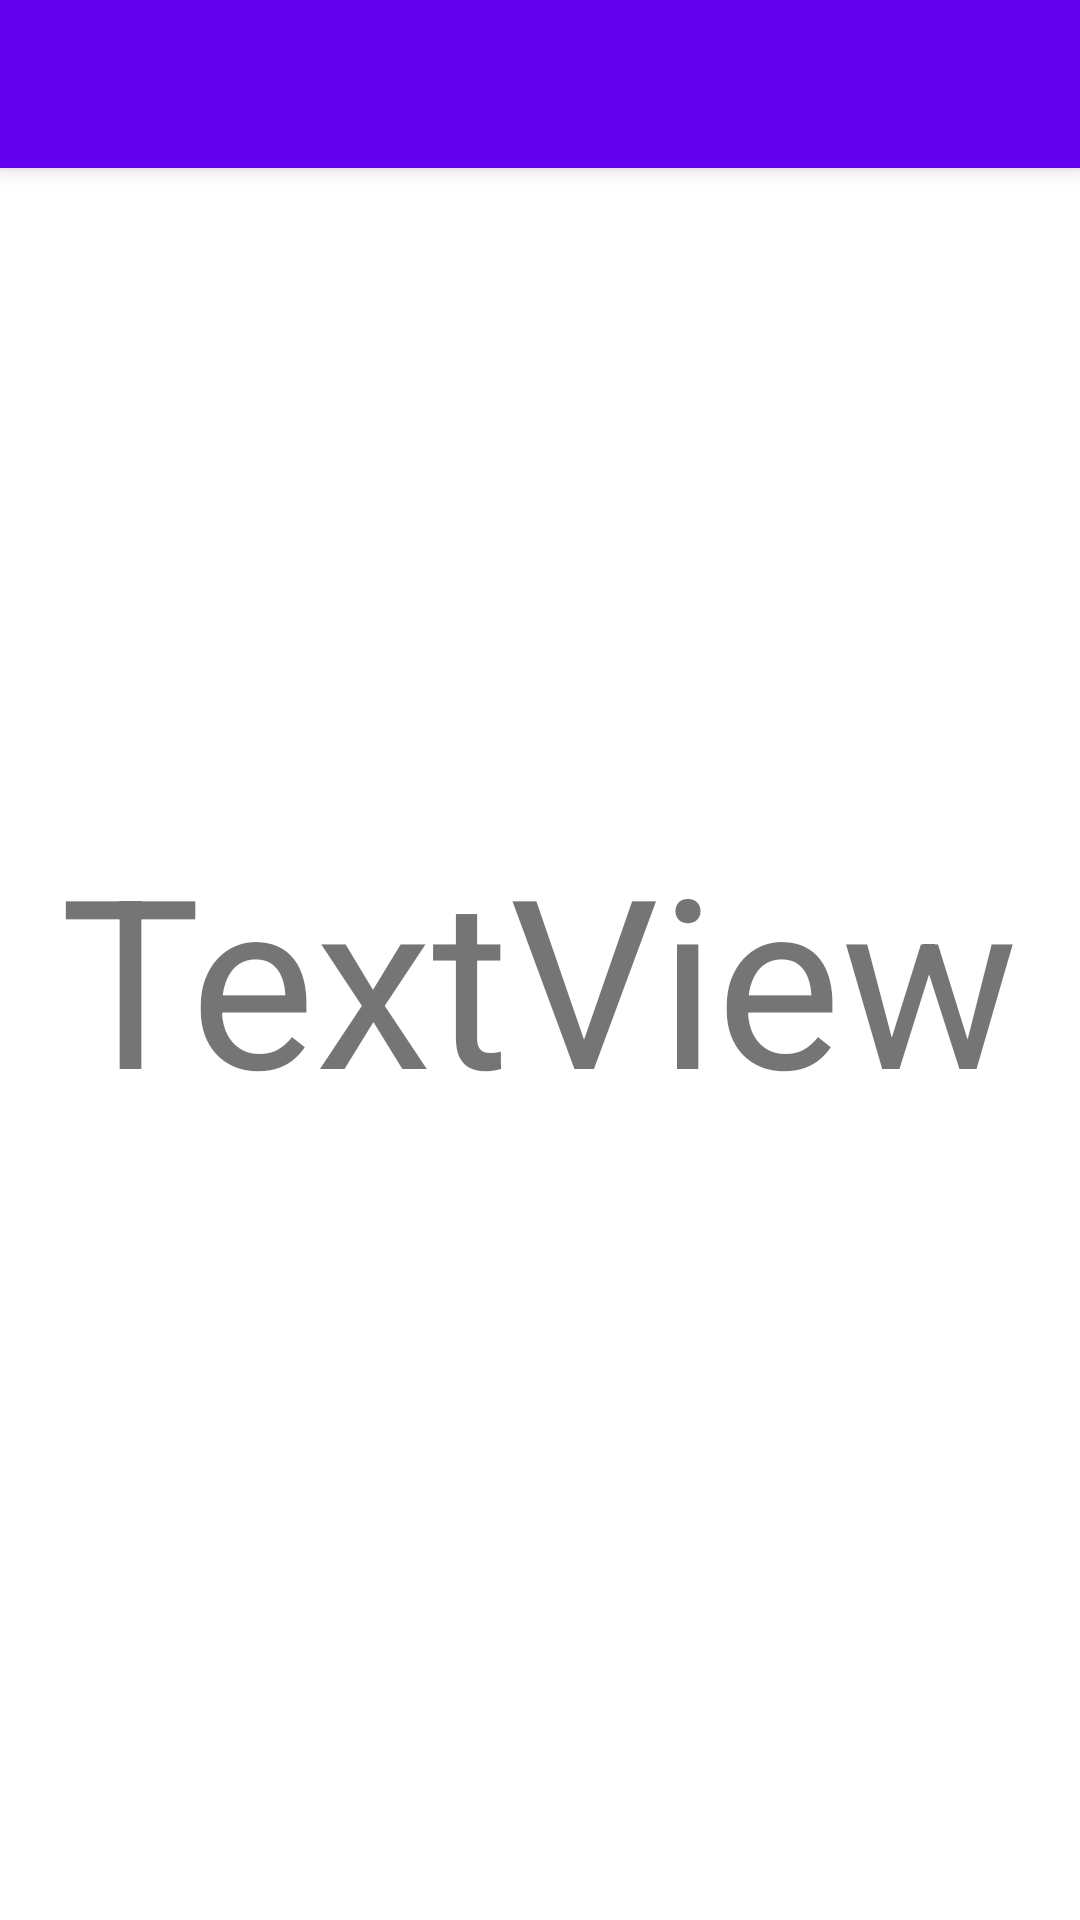

Reconstruct the res/layout file that produces this screen, plus the resources it refers to.
<!-- AndroidManifest.xml: application theme Theme.ProyectoPIE -->
<!-- res/layout/activity_puntuacion.xml -->
<?xml version="1.0" encoding="utf-8"?>
<androidx.constraintlayout.widget.ConstraintLayout xmlns:android="http://schemas.android.com/apk/res/android"
    xmlns:app="http://schemas.android.com/apk/res-auto"
    xmlns:tools="http://schemas.android.com/tools"
    android:layout_width="match_parent"
    android:layout_height="match_parent"
    tools:context=".PuntuacionActivity">

    <androidx.appcompat.widget.Toolbar
        android:id="@+id/my_toolbar"
        android:layout_width="match_parent"
        android:layout_height="?attr/actionBarSize"
        android:background="?attr/colorPrimary"
        android:elevation="4dp"
        android:theme="@style/Theme.ProyectoPIE"
        app:layout_constraintTop_toTopOf="parent" />

    <TextView
        android:id="@+id/resulTxt"
        android:layout_width="0dp"
        android:layout_height="150dp"
        android:layout_marginStart="20dp"
        android:layout_marginEnd="20dp"
        android:autoSizeTextType="uniform"
        android:text="TextView"
        app:layout_constraintBottom_toBottomOf="parent"
        app:layout_constraintEnd_toEndOf="parent"
        app:layout_constraintStart_toStartOf="parent"
        app:layout_constraintTop_toBottomOf="@+id/my_toolbar" />
</androidx.constraintlayout.widget.ConstraintLayout>
<!-- resources referenced by this layout -->
<resources>
  <style name="Theme.ProyectoPIE" parent="Theme.MaterialComponents.DayNight.DarkActionBar">
          
          <item name="colorPrimary">@color/purple_500</item>
          <item name="colorPrimaryVariant">@color/purple_700</item>
          <item name="colorOnPrimary">@color/white</item>
          
          <item name="colorSecondary">@color/teal_200</item>
          <item name="colorSecondaryVariant">@color/teal_700</item>
          <item name="colorOnSecondary">@color/black</item>
          
          <item name="android:statusBarColor" tools:targetApi="l">?attr/colorPrimaryVariant</item>
          
  
  
          <item name="windowActionBar">false</item>
          <item name="windowNoTitle">true</item>
      </style>
  <!-- not gathered from this repository: default colours our renderer supplied (Android Studio template values) -->
  <color name="purple_500">#FF6200EE</color>
  <color name="purple_700">#FF3700B3</color>
  <color name="teal_200">#FF03DAC5</color>
  <color name="teal_700">#FF018786</color>
  <color name="black">#FF000000</color>
  <color name="white">#FFFFFFFF</color>
</resources>
